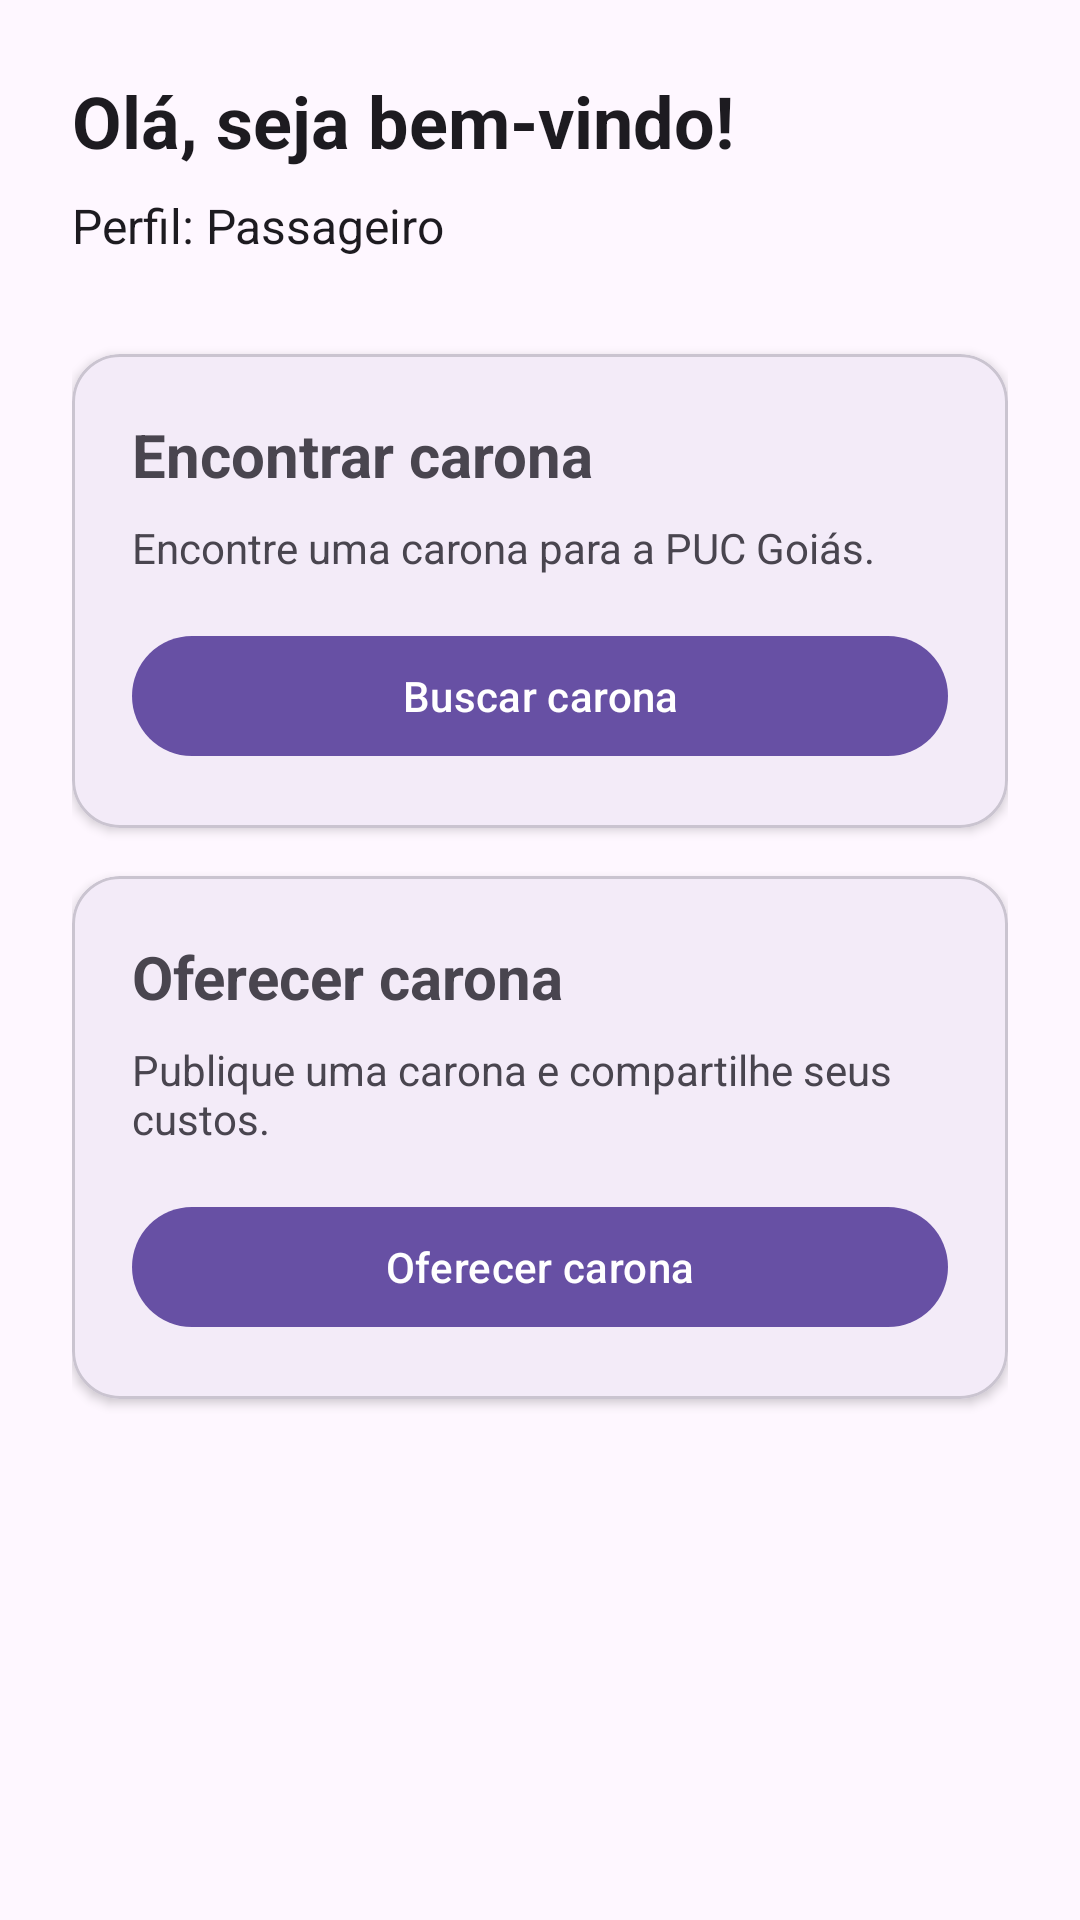

Produce the Android XML layout that renders to this screen, including the resource entries it uses.
<!-- AndroidManifest.xml: application theme Theme.DriveToPuc -->
<!-- res/layout/activity_home.xml -->
<?xml version="1.0" encoding="utf-8"?>
<androidx.constraintlayout.widget.ConstraintLayout
    xmlns:android="http://schemas.android.com/apk/res/android"
    xmlns:app="http://schemas.android.com/apk/res-auto"
    android:layout_width="match_parent"
    android:layout_height="match_parent"
    android:padding="24dp">

    <TextView
        android:id="@+id/tvWelcome"
        android:layout_width="0dp"
        android:layout_height="wrap_content"
        android:text="Olá, seja bem-vindo!"
        android:textSize="24sp"
        android:textStyle="bold"
        android:textColor="?attr/colorOnBackground"
        app:layout_constraintTop_toTopOf="parent"
        app:layout_constraintStart_toStartOf="parent"
        app:layout_constraintEnd_toEndOf="parent" />

    <TextView
        android:id="@+id/tvProfile"
        android:layout_width="0dp"
        android:layout_height="wrap_content"
        android:layout_marginTop="8dp"
        android:text="Perfil: Passageiro"
        android:textSize="16sp"
        android:textColor="?attr/colorOnBackground"
        app:layout_constraintTop_toBottomOf="@id/tvWelcome"
        app:layout_constraintStart_toStartOf="parent"
        app:layout_constraintEnd_toEndOf="parent" />

    <com.google.android.material.card.MaterialCardView
        android:id="@+id/cardFindRide"
        android:layout_width="0dp"
        android:layout_height="wrap_content"
        android:layout_marginTop="32dp"
        app:cardCornerRadius="16dp"
        app:cardElevation="2dp"
        app:layout_constraintTop_toBottomOf="@id/tvProfile"
        app:layout_constraintStart_toStartOf="parent"
        app:layout_constraintEnd_toEndOf="parent">

        <LinearLayout
            android:layout_width="match_parent"
            android:layout_height="wrap_content"
            android:orientation="vertical"
            android:padding="20dp">

            <TextView
                android:layout_width="match_parent"
                android:layout_height="wrap_content"
                android:text="Encontrar carona"
                android:textSize="20sp"
                android:textStyle="bold" />

            <TextView
                android:layout_width="match_parent"
                android:layout_height="wrap_content"
                android:layout_marginTop="8dp"
                android:text="Encontre uma carona para a PUC Goiás."
                android:textSize="14sp" />

            <com.google.android.material.button.MaterialButton
                android:id="@+id/btnFindRide"
                android:layout_width="match_parent"
                android:layout_height="wrap_content"
                android:layout_marginTop="16dp"
                android:text="Buscar carona" />

        </LinearLayout>

    </com.google.android.material.card.MaterialCardView>

    <com.google.android.material.card.MaterialCardView
        android:id="@+id/cardOfferRide"
        android:layout_width="0dp"
        android:layout_height="wrap_content"
        android:layout_marginTop="16dp"
        app:cardCornerRadius="16dp"
        app:cardElevation="2dp"
        app:layout_constraintTop_toBottomOf="@id/cardFindRide"
        app:layout_constraintStart_toStartOf="parent"
        app:layout_constraintEnd_toEndOf="parent">

        <LinearLayout
            android:layout_width="match_parent"
            android:layout_height="wrap_content"
            android:orientation="vertical"
            android:padding="20dp">

            <TextView
                android:layout_width="match_parent"
                android:layout_height="wrap_content"
                android:text="Oferecer carona"
                android:textSize="20sp"
                android:textStyle="bold" />

            <TextView
                android:layout_width="match_parent"
                android:layout_height="wrap_content"
                android:layout_marginTop="8dp"
                android:text="Publique uma carona e compartilhe seus custos."
                android:textSize="14sp" />

            <com.google.android.material.button.MaterialButton
                android:id="@+id/btnOfferRide"
                android:layout_width="match_parent"
                android:layout_height="wrap_content"
                android:layout_marginTop="16dp"
                android:text="Oferecer carona" />

        </LinearLayout>

    </com.google.android.material.card.MaterialCardView>

</androidx.constraintlayout.widget.ConstraintLayout>
<!-- resources referenced by this layout -->
<resources>
  <style name="Theme.DriveToPuc" parent="Base.Theme.DriveToPuc" />
  <style name="Base.Theme.DriveToPuc" parent="Theme.Material3.DayNight.NoActionBar">
          
          
      </style>
</resources>
